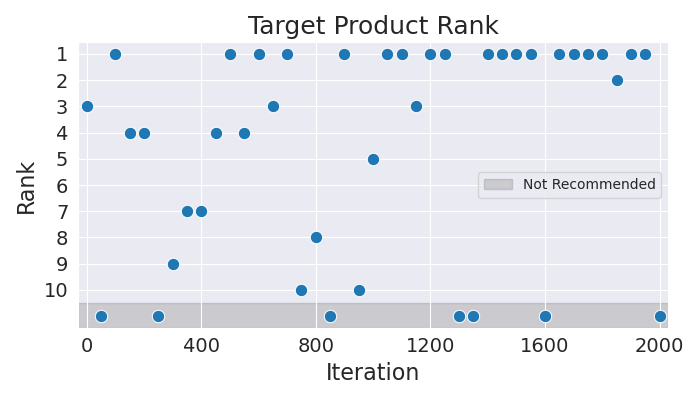

Values plotted in this chart, from the file beside it:
Iteration, Rank
0, 3
50, 11
100, 1
150, 4
200, 4
250, 11
300, 9
350, 7
400, 7
450, 4
500, 1
550, 4
600, 1
650, 3
700, 1
750, 10
800, 8
850, 11
900, 1
950, 10
1000, 5
1050, 1
1100, 1
1150, 3
1200, 1
1250, 1
1300, 11
1350, 11
1400, 1
1450, 1
1500, 1
1550, 1
1600, 11
1650, 1
1700, 1
1750, 1
1800, 1
1850, 2
1900, 1
1950, 1
2000, 11
